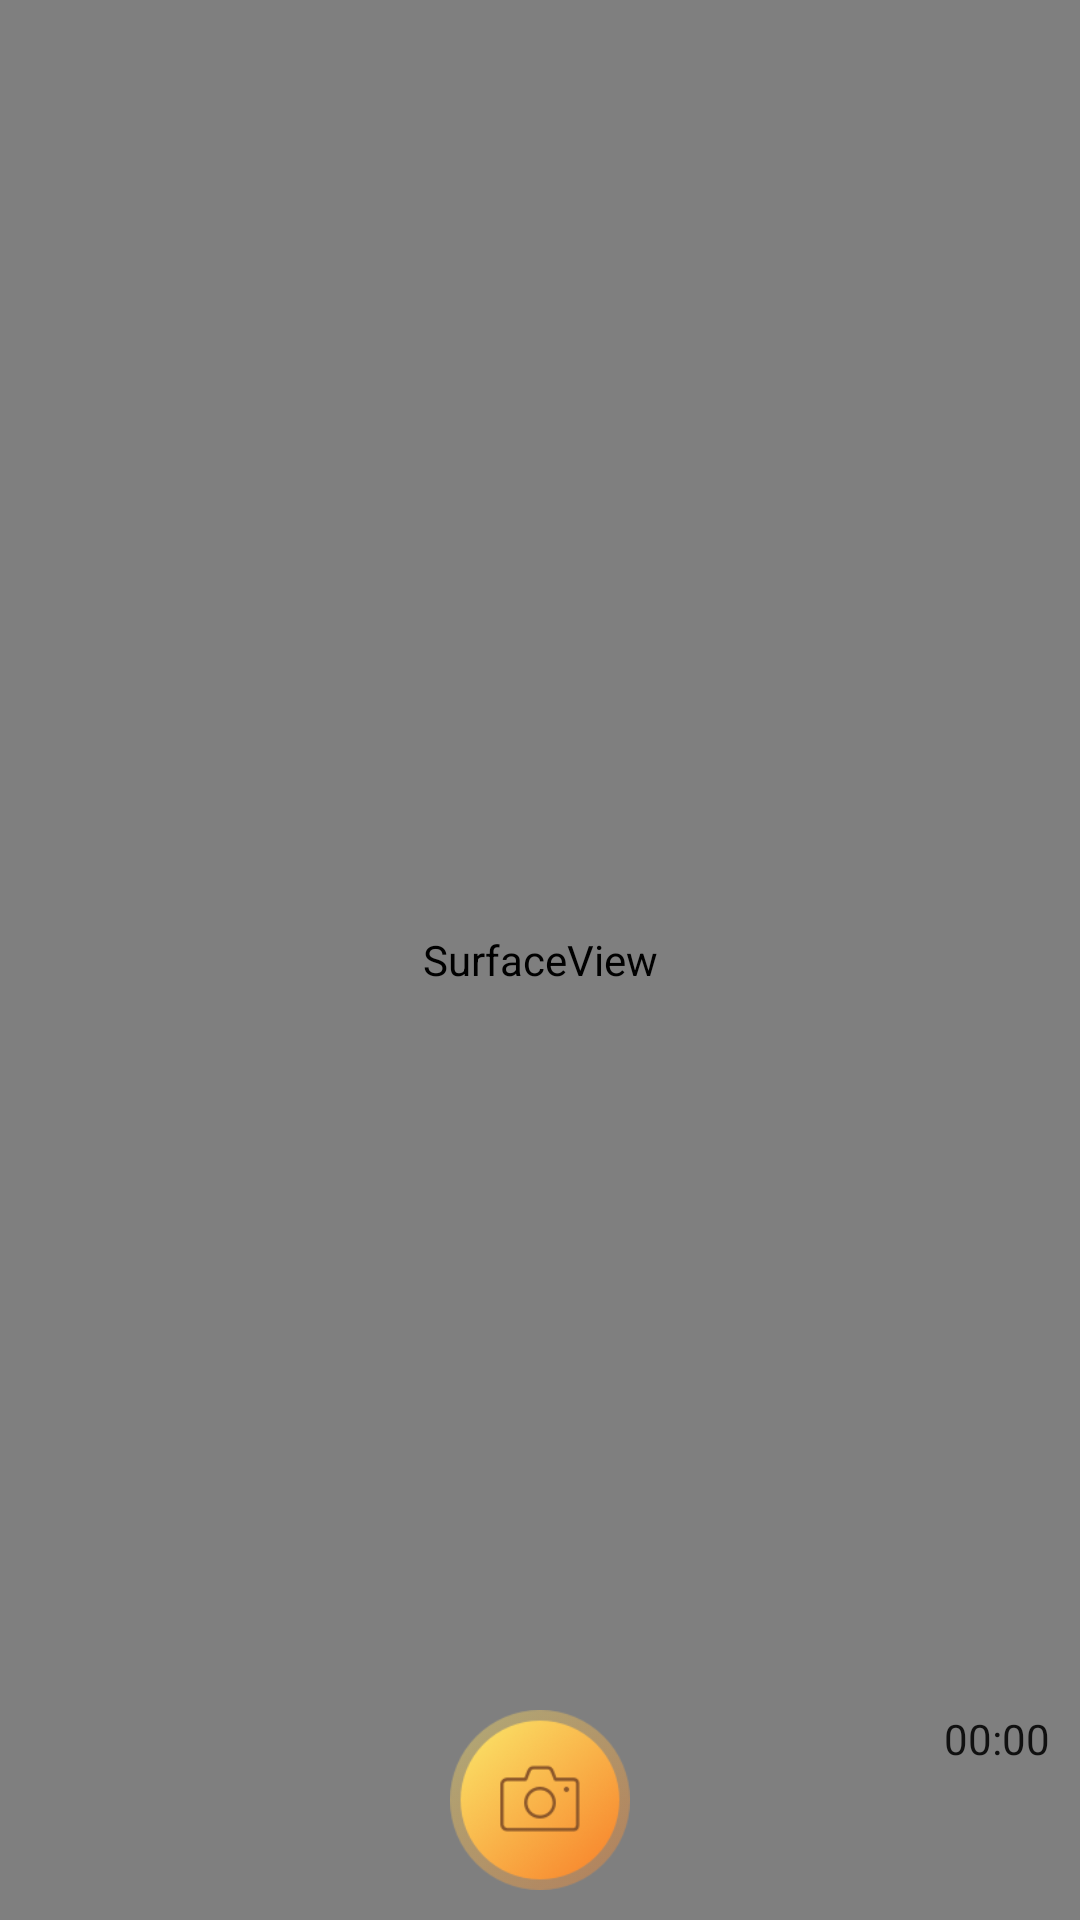

Layout XML and referenced resources for this Android screen:
<!-- AndroidManifest.xml: application theme AppTheme -->
<!-- res/layout/activity_custom.xml -->
<?xml version="1.0" encoding="utf-8"?>
<RelativeLayout xmlns:android="http://schemas.android.com/apk/res/android"
    android:layout_width="match_parent"
    android:layout_height="match_parent"
    android:gravity="center"
    android:orientation="vertical">

    <SurfaceView
        android:id="@+id/record_surfaceView"
        android:layout_width="match_parent"
        android:layout_height="match_parent" />

    <RelativeLayout
        android:layout_width="match_parent"
        android:layout_height="wrap_content"
        android:layout_alignParentBottom="true"
        android:padding="10dp">
        
        <ImageView
            android:id="@+id/record_control"
            android:layout_width="60dp"
            android:layout_height="60dp"
            android:layout_centerInParent="true"
            android:onClick="startRecord"
            android:src="@drawable/paishe" />

        <ImageView
            android:visibility="gone"
            android:layout_marginLeft="@dimen/man_40dp"
            android:background="@drawable/fanhui_1"
            android:id="@+id/lu_fou"
            android:layout_width="@dimen/man_68dp"
            android:layout_height="@dimen/man_68dp" />
        <ImageView
            android:visibility="gone"
            android:layout_marginRight="@dimen/man_40dp"
            android:layout_alignParentRight="true"
            android:background="@drawable/querenbaocun"
            android:id="@+id/lu_yes"
            android:layout_width="@dimen/man_68dp"
            android:layout_height="@dimen/man_68dp" />
        <Chronometer
            android:id="@+id/record_time"
            android:layout_width="wrap_content"
            android:layout_height="wrap_content"
            android:layout_alignParentEnd="true"
            android:layout_alignParentRight="true"
            android:format="%s" />

    </RelativeLayout>

</RelativeLayout>
<!-- resources referenced by this layout -->
<resources>
  <dimen name="man_40dp">40dp</dimen>
  <dimen name="man_68dp">68dp</dimen>
  <!-- drawable fanhui_1: png bitmap (drawable-xhdpi, 19545 bytes) -->
  <!-- drawable paishe: png bitmap (drawable-xxhdpi, 19687 bytes) -->
  <!-- drawable querenbaocun: png bitmap (drawable-xhdpi, 19438 bytes) -->
  <style name="AppTheme" parent="Theme.AppCompat.Light.NoActionBar">
          
          <item name="colorPrimary">@color/colorPrimary</item>
          <item name="colorPrimaryDark">@color/colorPrimaryDark</item>
          <item name="colorAccent">@color/colorAccent</item>
      </style>
  <color name="colorPrimary">#3F51B5</color>
  <color name="colorPrimaryDark">#303F9F</color>
  <color name="colorAccent">#FF4081</color>
</resources>
